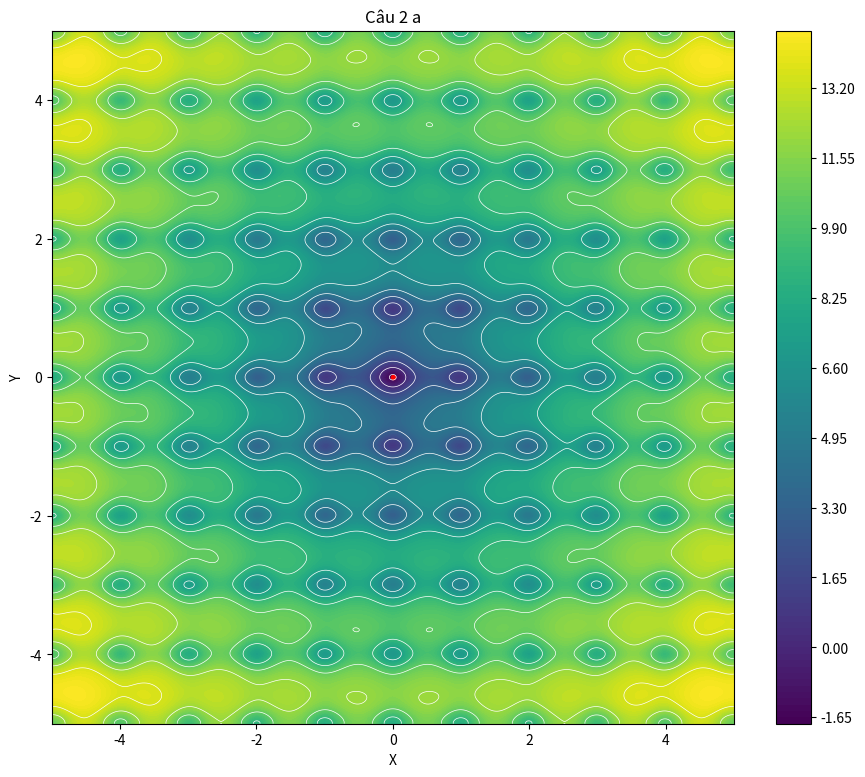

Source code (Python):
import matplotlib.pyplot as plt
import numpy as np
import math
x, y = np.meshgrid(np.linspace(-5, 5,550), np.linspace(-5,5,550))
z = -20*np.exp(-0.2*np.sqrt(0.5*(x**2+y**2)))-np.exp(0.5*np.cos(2*math.pi*x)+np.cos(2*math.pi*y))+math.e+20
fig, ax = plt.subplots(figsize = (11,9))
ax.plot(0,0,'ro',markersize=3)
co = ax.contourf(x, y, z, levels=120)
co2 = ax.contour(x, y, z,colors = 'white', linewidths = 0.5, linestyles = 'solid',levels = 10)
plt.colorbar(co)
ax.set_xlabel('X')
ax.set_ylabel('Y')
ax.set_title('Câu 2 a')
plt.show()